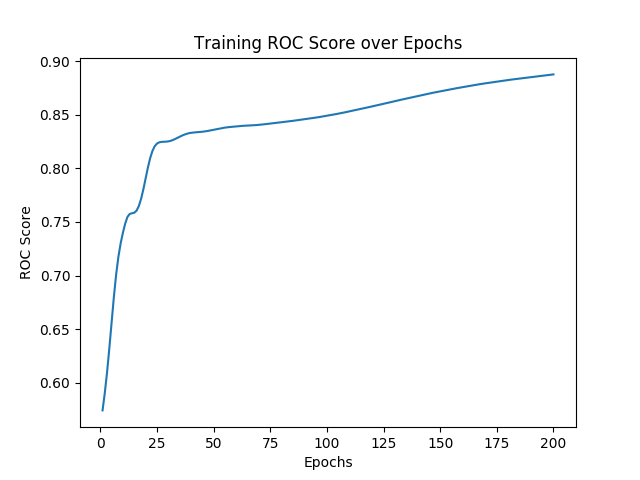

Data behind this chart, as committed beside it:
, 0, 1, 2, 3, 4, 5, 6, 7, 8, 9, 10, 11, 12, 13, 14, 15, 16, 17, 18, 19, 20, 21, 22
0, 1.0, 2.0, 3.0, 4.0, 5.0, 6.0, 7.0, 8.0, 9.0, 10.0, 11.0, 12.0, 13.0, 14.0, 15.0, 16.0, 17.0, 18.0, 19.0, 20.0, 21.0, 22.0, 23.0
1, 0.5742, 0.5907, 0.6099, 0.6323, 0.6564, 0.6801, 0.701, 0.7176, 0.7302, 0.7401, 0.7485, 0.7548, 0.7575, 0.7581, 0.7586, 0.7606, 0.7648, 0.7715, 0.7804, 0.7905, 0.8006, 0.8094, 0.8161
